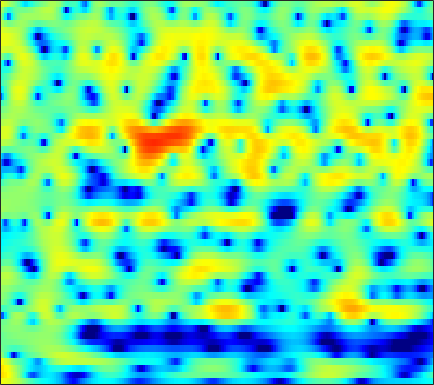

Values plotted in this chart, from the file beside it:
4.7773, 4.6901, 4.4951, 4.2237, 3.9671, 3.5555, 3.0574, 2.6189, 1.9813, 1.2604, 0.47022, -0.14699, -0.99846, -1.8456, -2.4568, -3.1968, -3.8325, -4.2255, -4.6476, -4.9929, -5.2839, -5.5019, -5.8221, -6.1982
6.837, 6.54, 6.035, 5.389, 4.81, 3.903, 2.821, 1.884, 0.4415, -1.255, -3.263, -5.025, -7.753, -10.76, -12.72, -13.31, -11.76, -10.33, -8.753, -7.623, -6.874, -6.539, -6.35, -6.433
6.58, 6.176, 5.533, 4.775, 4.138, 3.194, 2.156, 1.313, 0.1163, -1.144, -2.444, -3.425, -4.698, -5.892, -6.688, -7.534, -8.061, -8.183, -7.978, -7.438, -6.742, -6.162, -5.457, -4.88
5.381, 4.649, 3.566, 2.417, 1.553, 0.4645, -0.4754, -1.063, -1.738, -2.318, -2.914, -3.43, -4.287, -5.406, -6.421, -8.001, -9.567, -10.17, -9.468, -7.463, -5.285, -3.825, -2.187, -0.8533
0.9909, -0.2755, -2.428, -5.346, -8.35, -14.32, -18.39, -13.61, -9.002, -6.248, -4.457, -3.498, -2.561, -1.896, -1.511, -1.083, -0.7058, -0.4215, -0.01461, 0.4378, 0.9235, 1.287, 1.759, 2.196
-0.4819, -0.8872, -1.458, -2.017, -2.375, -2.705, -2.818, -2.758, -2.504, -2.114, -1.662, -1.313, -0.8646, -0.4546, -0.1761, 0.1619, 0.4607, 0.665, 0.9091, 1.117, 1.294, 1.401, 1.508, 1.562
-1.042, -0.9514, -0.8645, -0.8061, -0.7658, -0.712, -0.6376, -0.5668, -0.445, -0.2968, -0.1334, -0.007997, 0.1651, 0.3371, 0.461, 0.615, 0.7531, 0.8416, 0.9358, 0.9939, 1.011, 0.9929, 0.9223, 0.7844
-1.179, -0.8787, -0.5622, -0.3261, -0.1838, -0.0349, 0.07401, 0.1376, 0.1958, 0.2343, 0.26, 0.2787, 0.3068, 0.3487, 0.3922, 0.4626, 0.5483, 0.616, 0.7042, 0.7708, 0.8004, 0.7863, 0.7192, 0.5706
-0.5792, -0.3487, -0.08402, 0.1501, 0.2892, 0.4153, 0.4693, 0.4581, 0.3574, 0.1642, -0.09495, -0.3185, -0.6138, -0.8506, -0.9449, -0.92, -0.7239, -0.4855, -0.1009, 0.2979, 0.6393, 0.831, 0.9791, 1.003
-0.8766, -0.8363, -0.5435, -0.06847, 0.3184, 0.7484, 1.002, 1.042, 0.8667, 0.3714, -0.4842, -1.421, -3.117, -5.338, -6.946, -7.495, -5.576, -3.73, -1.622, -0.07151, 1.002, 1.533, 1.933, 2.06
-12.48, -12.59, -6.738, -3.019, -1.266, 0.2744, 1.181, 1.544, 1.688, 1.488, 0.9074, 0.2133, -1.086, -2.701, -3.815, -4.075, -2.546, -0.9542, 0.9255, 2.244, 2.973, 3.168, 2.982, 2.286
-2.672, -2.928, -2.622, -2.077, -1.774, -1.638, -1.744, -1.904, -2.024, -1.869, -1.404, -0.9138, -0.1831, 0.5047, 0.996, 1.667, 2.327, 2.786, 3.28, 3.573, 3.547, 3.289, 2.542, 1.211
0.1648, -0.17, -0.7678, -1.624, -2.506, -4.133, -6.734, -9.861, -18.51, -19.39, -9.791, -6.251, -3.208, -1.115, 0.03773, 1.24, 2.132, 2.634, 3.072, 3.285, 3.277, 3.11, 2.705, 2.115
0.5928, 0.3824, -0.07316, -0.6907, -1.262, -2.19, -3.197, -3.908, -4.537, -4.533, -3.878, -3.095, -1.958, -0.8963, -0.1765, 0.6437, 1.299, 1.686, 2.066, 2.284, 2.35, 2.291, 2.089, 1.764
1.087, 1.02, 0.8454, 0.5814, 0.3297, -0.04765, -0.4188, -0.6691, -0.9395, -1.084, -1.086, -1.003, -0.8097, -0.5277, -0.2766, 0.0862, 0.4338, 0.6743, 0.9716, 1.192, 1.316, 1.328, 1.223, 0.9569
1.861, 1.916, 1.898, 1.757, 1.58, 1.278, 0.8907, 0.5674, 0.1062, -0.3674, -0.8116, -1.118, -1.434, -1.599, -1.618, -1.473, -1.126, -0.7703, -0.2397, 0.2888, 0.7279, 0.975, 1.136, 1.062
2.074, 2.322, 2.464, 2.393, 2.208, 1.776, 1.127, 0.5231, -0.4402, -1.557, -2.81, -3.797, -5.134, -6.382, -7.041, -7.162, -6.153, -4.883, -3.035, -1.311, 0.1275, 0.9759, 1.793, 2.264
0.2731, 0.7328, 1.033, 1.01, 0.7714, 0.1396, -0.8329, -1.827, -3.497, -5.577, -8.006, -9.959, -12.72, -15.82, -19.26, -27.13, -17.25, -11.83, -6.989, -3.6, -1.089, 0.3555, 1.806, 2.832
-2.113, -1.619, -1.258, -1.245, -1.484, -2.129, -3.191, -4.324, -6.373, -9.271, -13.58, -18.71, -38.02, -21.36, -16.77, -13.11, -10.1, -7.939, -5.262, -2.883, -0.8743, 0.4014, 1.803, 2.875
-3.974, -3.465, -3.017, -2.846, -2.884, -3.17, -3.745, -4.338, -5.347, -6.537, -7.749, -8.486, -8.973, -8.619, -7.908, -6.589, -5.068, -3.911, -2.394, -0.9666, 0.3237, 1.177, 2.165, 2.962
-5.404, -4.847, -4.291, -3.926, -3.763, -3.686, -3.737, -3.832, -4.007, -4.185, -4.303, -4.312, -4.161, -3.807, -3.416, -2.745, -1.949, -1.308, -0.4381, 0.4155, 1.212, 1.755, 2.382, 2.886
-5.948, -5.528, -5.072, -4.712, -4.499, -4.275, -4.081, -3.967, -3.808, -3.628, -3.391, -3.171, -2.784, -2.313, -1.899, -1.286, -0.6391, -0.1376, 0.5245, 1.147, 1.712, 2.092, 2.518, 2.837
-5.99, -5.979, -5.904, -5.72, -5.527, -5.239, -4.97, -4.807, -4.621, -4.419, -4.124, -3.798, -3.214, -2.488, -1.879, -1.048, -0.258, 0.2978, 0.9639, 1.548, 2.046, 2.362, 2.716, 2.981
-7.152, -8.426, -9.274, -8.648, -7.685, -6.519, -5.894, -5.784, -6.139, -6.888, -7.534, -7.389, -6.112, -4.204, -2.807, -1.247, -0.03225, 0.6494, 1.315, 1.781, 2.141, 2.384, 2.719, 3.073
-5.937, -9.645, -13.43, -9.497, -6.678, -4.445, -3.587, -3.645, -4.765, -7.418, -12.64, -15.55, -9.031, -4.262, -1.986, -0.04533, 1.045, 1.408, 1.384, 0.8891, 0.1844, -0.1643, 0.04463, 1.074
0.6751, 0.08914, -0.3986, -0.4744, -0.3346, -0.1349, -0.02629, -0.1061, -0.4007, -0.8177, -1.116, -1.1, -0.713, -0.04675, 0.4092, 0.8142, 0.7875, 0.4047, -0.7394, -2.906, -6.995, -13.15, -15.9, -6.197
1.397, 1.222, 1.033, 0.9092, 0.8445, 0.7796, 0.7191, 0.6572, 0.5643, 0.4712, 0.4052, 0.3701, 0.35, 0.3244, 0.2662, 0.08773, -0.2593, -0.6559, -1.371, -2.227, -3.072, -3.485, -3.464, -2.784
1.041, 1.003, 0.9526, 0.9034, 0.8687, 0.8424, 0.7991, 0.7736, 0.7293, 0.6781, 0.6102, 0.5485, 0.4462, 0.295, 0.163, -0.07418, -0.3571, -0.6031, -0.9449, -1.274, -1.513, -1.61, -1.593, -1.416
0.543, 0.5632, 0.6037, 0.6479, 0.682, 0.725, 0.7557, 0.7849, 0.7998, 0.7967, 0.7682, 0.7307, 0.6469, 0.5105, 0.3674, 0.1236, -0.1802, -0.4308, -0.7845, -1.116, -1.353, -1.455, -1.449, -1.285
-0.3607, -0.2351, -0.02625, 0.1865, 0.3413, 0.477, 0.6061, 0.6694, 0.7492, 0.8335, 0.9286, 0.9855, 1.023, 1.005, 0.9001, 0.6459, 0.1979, -0.2542, -1.008, -1.843, -2.606, -2.943, -2.93, -2.361
-3.003, -2.299, -1.477, -0.8803, -0.6029, -0.3981, -0.3703, -0.4156, -0.419, -0.2725, 0.08004, 0.4509, 0.9864, 1.419, 1.618, 1.595, 1.192, 0.5431, -0.8795, -3.215, -7.177, -11.76, -12.22, -6.039
-8.474, -6.454, -4.854, -4.048, -3.862, -3.979, -4.723, -5.585, -7.102, -7.975, -6.656, -4.718, -2.241, -0.3956, 0.6042, 1.41, 1.691, 1.548, 0.9117, -0.2215, -1.597, -2.378, -2.266, -0.8191
-8.852, -8.929, -8.904, -8.754, -8.572, -8.596, -9.11, -10.08, -12.6, -15.2, -12.27, -8.739, -5.069, -2.505, -1.103, 0.2325, 1.068, 1.455, 1.735, 1.816, 1.874, 1.944, 2.182, 2.54
-10.75, -13.64, -18.14, -17.24, -13.98, -11, -9.07, -8.221, -7.261, -6.321, -5.185, -4.2, -2.803, -1.511, -0.6539, 0.2806, 0.9943, 1.406, 1.849, 2.194, 2.476, 2.662, 2.915, 3.138
-6.988, -8.794, -10.71, -10.57, -9.235, -7.311, -5.714, -4.743, -3.64, -2.757, -1.979, -1.448, -0.806, -0.2237, 0.1233, 0.499, 0.7766, 0.9401, 1.114, 1.338, 1.608, 1.881, 2.249, 2.623
-0.9151, -1.325, -1.738, -1.881, -1.846, -1.676, -1.44, -1.211, -0.9949, -0.8018, -0.6019, -0.443, -0.2699, -0.1638, -0.1902, -0.3838, -0.8109, -1.262, -1.945, -2.41, -2.207, -1.596, -0.4373, 0.734
2.228, 2.221, 2.101, 1.847, 1.558, 1.085, 0.4705, -0.1021, -0.9396, -1.668, -2.099, -2.14, -1.907, -1.668, -1.607, -1.95, -2.995, -4.424, -7.738, -14.91, -17.63, -9.856, -4.66, -1.679
3.518, 3.734, 3.755, 3.45, 3.013, 2.074, 0.6377, -0.8955, -3.689, -7.85, -12.08, -10.47, -6.368, -3.751, -2.609, -1.917, -1.965, -2.415, -3.385, -4.304, -4.323, -3.641, -2.33, -1.115
3.309, 3.677, 3.868, 3.732, 3.399, 2.622, 1.413, 0.2237, -1.841, -4.151, -5.646, -5.378, -3.774, -2.098, -1.174, -0.3411, 0.08404, 0.1882, 0.1601, 0.0331, -0.1281, -0.279, -0.528, -1.011
1.756, 2.184, 2.531, 2.653, 2.588, 2.314, 1.863, 1.437, 0.81, 0.2575, -0.1024, -0.209, -0.1502, 0.06742, 0.2312, 0.4423, 0.5559, 0.5594, 0.4636, 0.2791, -0.04323, -0.3903, -1.042, -2.009
0.3433, 0.7384, 1.169, 1.471, 1.621, 1.721, 1.705, 1.621, 1.471, 1.269, 1.06, 0.912, 0.7303, 0.5558, 0.444, 0.2895, 0.1229, -0.005344, -0.1975, -0.4168, -0.6889, -0.9293, -1.344, -1.857
-0.8411, -0.4535, 0.1057, 0.6506, 1.024, 1.436, 1.718, 1.843, 1.882, 1.782, 1.558, 1.319, 0.9245, 0.4614, 0.1047, -0.3709, -0.7723, -0.9969, -1.185, -1.289, -1.318, -1.327, -1.342, -1.374
-3.229, -2.529, -1.327, -0.0828, 0.7538, 1.66, 2.319, 2.646, 2.829, 2.758, 2.419, 1.988, 1.185, 0.1551, -0.7519, -1.992, -3.022, -3.477, -3.513, -3.065, -2.441, -2.001, -1.499, -1.129
-12.31, -7.726, -3.534, -0.7146, 0.8291, 2.355, 3.389, 3.881, 4.207, 4.154, 3.711, 3.102, 1.861, 0.01454, -1.894, -5.51, -11.18, -15.37, -10.84, -6.531, -4.089, -2.948, -2.04, -1.567
-6.32, -4.729, -2.321, -0.1718, 1.146, 2.566, 3.581, 4.098, 4.495, 4.527, 4.196, 3.697, 2.67, 1.18, -0.2614, -2.53, -4.797, -5.818, -5.596, -4.514, -3.628, -3.302, -3.375, -3.992
-3.096, -2.335, -1.199, -0.03767, 0.8062, 1.804, 2.64, 3.135, 3.581, 3.783, 3.726, 3.511, 3.012, 2.304, 1.663, 0.7528, -0.1262, -0.6924, -1.327, -1.855, -2.453, -3.076, -4.266, -6.151
-3.644, -2.958, -2.089, -1.227, -0.5428, 0.3649, 1.241, 1.832, 2.468, 2.918, 3.148, 3.177, 3.031, 2.706, 2.375, 1.821, 1.198, 0.7099, 0.02851, -0.6872, -1.462, -2.105, -3.073, -4.16
-4.413, -4.42, -4.429, -4.031, -3.344, -1.984, -0.5024, 0.5179, 1.657, 2.477, 2.986, 3.179, 3.205, 2.999, 2.719, 2.214, 1.605, 1.094, 0.4076, -0.2882, -0.9506, -1.402, -1.954, -2.419
-3.764, -5.71, -10.32, -16.89, -11.42, -5.137, -1.468, 0.3947, 2.119, 3.204, 3.799, 3.976, 3.92, 3.563, 3.109, 2.348, 1.429, 0.6688, -0.3202, -1.2, -1.849, -2.138, -2.335, -2.37
0.7364, -0.3527, -1.823, -2.444, -1.868, -0.1798, 1.573, 2.644, 3.693, 4.286, 4.473, 4.357, 3.886, 3.073, 2.244, 0.8551, -0.8739, -2.385, -4.652, -6.805, -7.852, -7.536, -6.334, -5.159
3.683, 3.413, 3.117, 2.99, 3.018, 3.215, 3.463, 3.61, 3.665, 3.49, 3.036, 2.498, 1.49, 0.1458, -1.061, -2.998, -5.357, -7.503, -11.27, -17.14, -23.03, -17.09, -11.79, -8.89
4.495, 4.423, 4.298, 4.153, 4.045, 3.868, 3.638, 3.401, 2.938, 2.275, 1.346, 0.4508, -1.044, -2.896, -4.519, -6.926, -9.288, -10.78, -12.04, -12.37, -11.85, -11, -9.517, -8.043
4.546, 4.486, 4.345, 4.153, 3.984, 3.707, 3.356, 3.019, 2.44, 1.652, 0.6018, -0.4147, -2.15, -4.441, -6.662, -10.76, -17.43, -25.62, -18.72, -13.34, -10.3, -8.691, -6.995, -5.664
3.923, 3.696, 3.362, 3.064, 2.869, 2.671, 2.478, 2.301, 1.977, 1.481, 0.7592, 0.04335, -1.162, -2.713, -4.113, -6.181, -8.152, -9.031, -8.8, -7.455, -5.949, -4.909, -3.753, -2.829
2.393, 1.578, 0.5224, -0.1983, -0.359, -0.1007, 0.4106, 0.7873, 1.133, 1.266, 1.162, 0.9552, 0.5278, -0.02917, -0.5038, -1.092, -1.55, -1.728, -1.733, -1.495, -1.108, -0.7987, -0.4316, -0.1747
0.5955, -1.675, -6.125, -12.12, -10.69, -5.643, -2.568, -1.133, 0.05667, 0.7299, 1.081, 1.207, 1.25, 1.247, 1.253, 1.255, 1.295, 1.355, 1.48, 1.622, 1.766, 1.828, 1.822, 1.643
1.964, 0.3545, -2.102, -3.982, -4.133, -3.055, -1.817, -1.171, -0.6913, -0.5602, -0.5672, -0.5661, -0.4341, -0.1412, 0.1642, 0.5945, 1.025, 1.318, 1.686, 2.016, 2.272, 2.405, 2.445, 2.268
4.248, 3.624, 2.729, 1.877, 1.329, 0.6234, -0.1557, -0.8914, -2.191, -3.924, -5.879, -6.903, -6.714, -5.317, -4.216, -2.969, -2.081, -1.567, -0.9694, -0.3459, 0.3177, 0.8157, 1.377, 1.733
